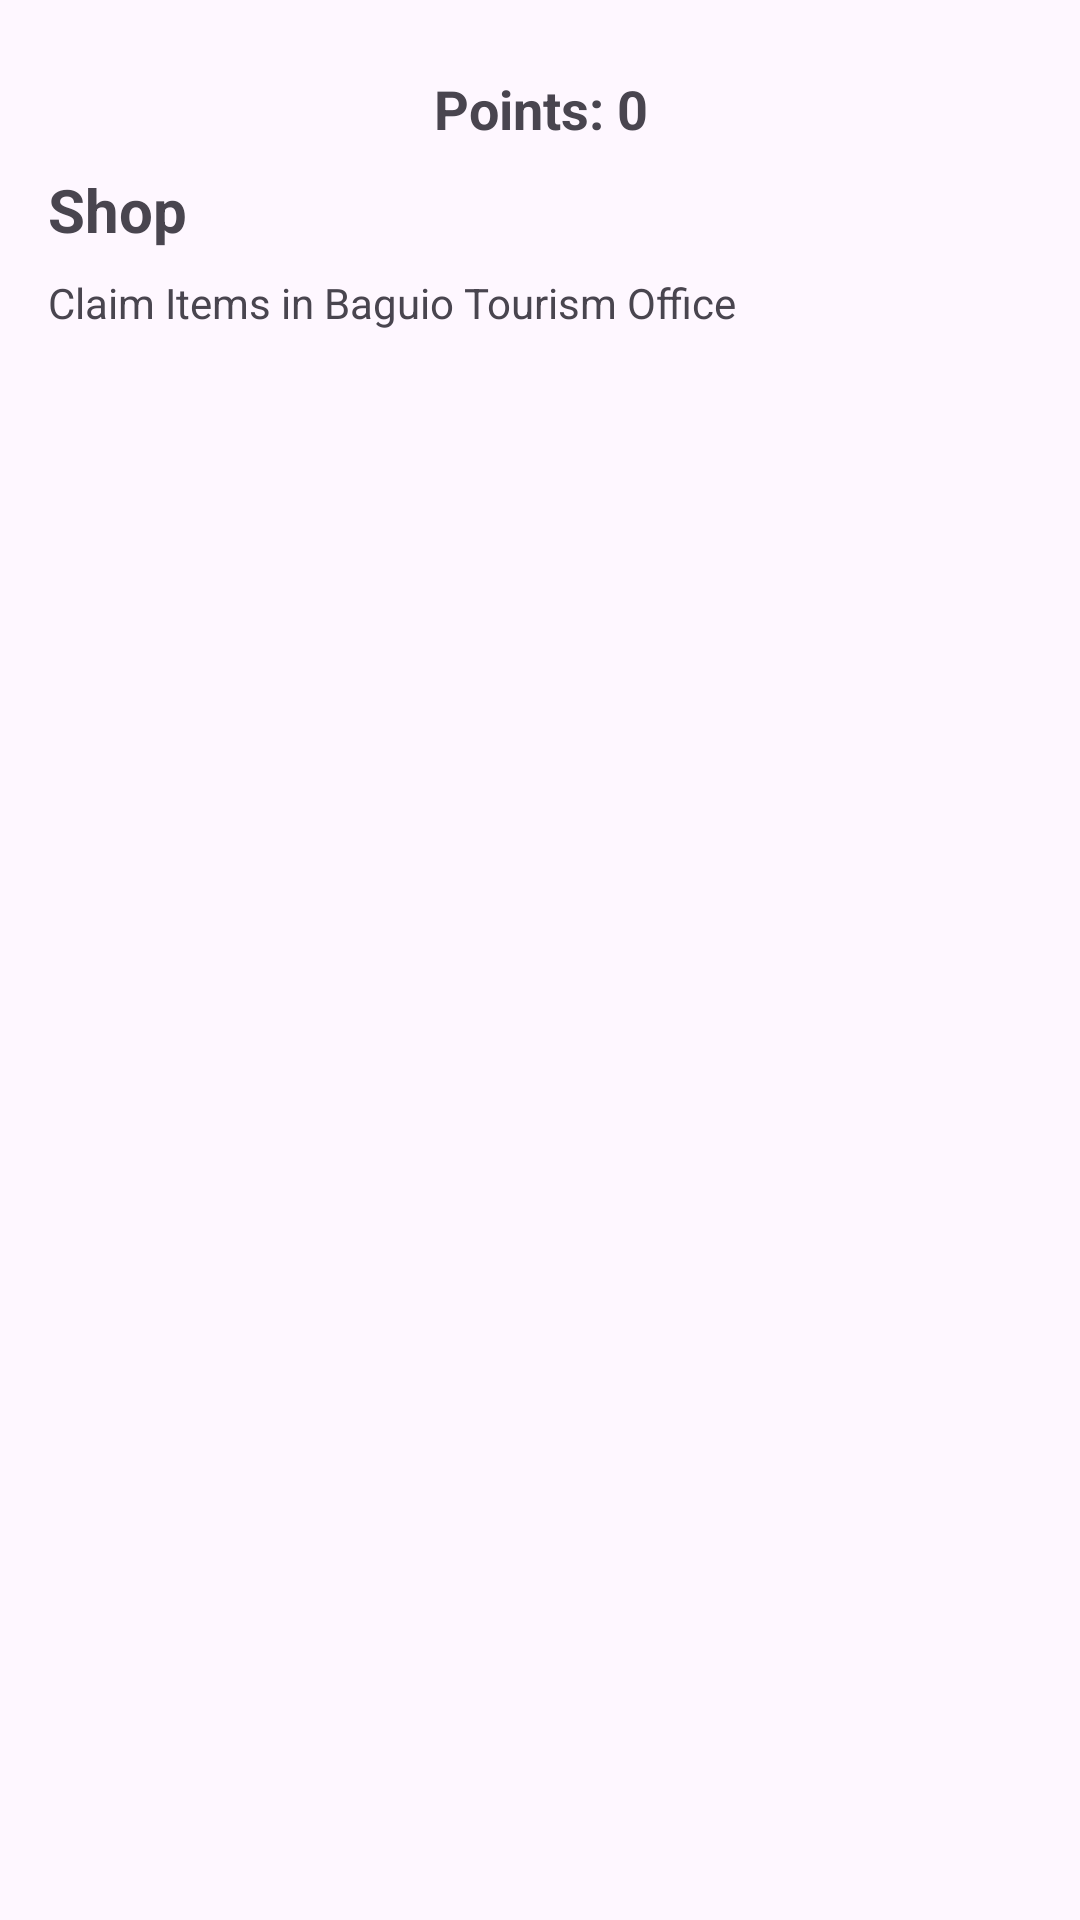

Write the Android layout XML for this screen, with the resource values it uses.
<!-- AndroidManifest.xml: application theme Theme.MainDash -->
<!-- res/layout/layout_bottom_sheet.xml -->
<?xml version="1.0" encoding="utf-8"?>
<LinearLayout xmlns:android="http://schemas.android.com/apk/res/android"
    android:layout_width="match_parent"
    android:layout_height="wrap_content"
    android:orientation="vertical"
    android:padding="16dp">

    
    <TextView
        android:id="@+id/tv_scan_count1"
        android:layout_width="match_parent"
        android:layout_height="wrap_content"
        android:text="Points: 0"
        android:textSize="18sp"
        android:textStyle="bold"
        android:gravity="center"
        android:padding="8dp" />

    
    <TextView
        android:id="@+id/tv_shop_header"
        android:layout_width="match_parent"
        android:layout_height="wrap_content"
        android:text="Shop"
        android:textSize="20sp"
        android:textStyle="bold"
        android:gravity="start"
        android:paddingBottom="8dp" />
    <TextView
        android:layout_width="match_parent"
        android:layout_height="wrap_content"
        android:text="Claim Items in Baguio Tourism Office"
        android:textSize="14sp"
        android:textStyle="normal" />

    
    <androidx.recyclerview.widget.RecyclerView
        android:id="@+id/rv_shop_items"
        android:layout_width="match_parent"
        android:layout_height="wrap_content"
        android:layout_marginTop="8dp" />
</LinearLayout>
<!-- resources referenced by this layout -->
<resources>
  <style name="Theme.MainDash" parent="Base.Theme.MainDash" />
  <style name="Base.Theme.MainDash" parent="Theme.Material3.Light.NoActionBar">
          
          
      </style>
</resources>
